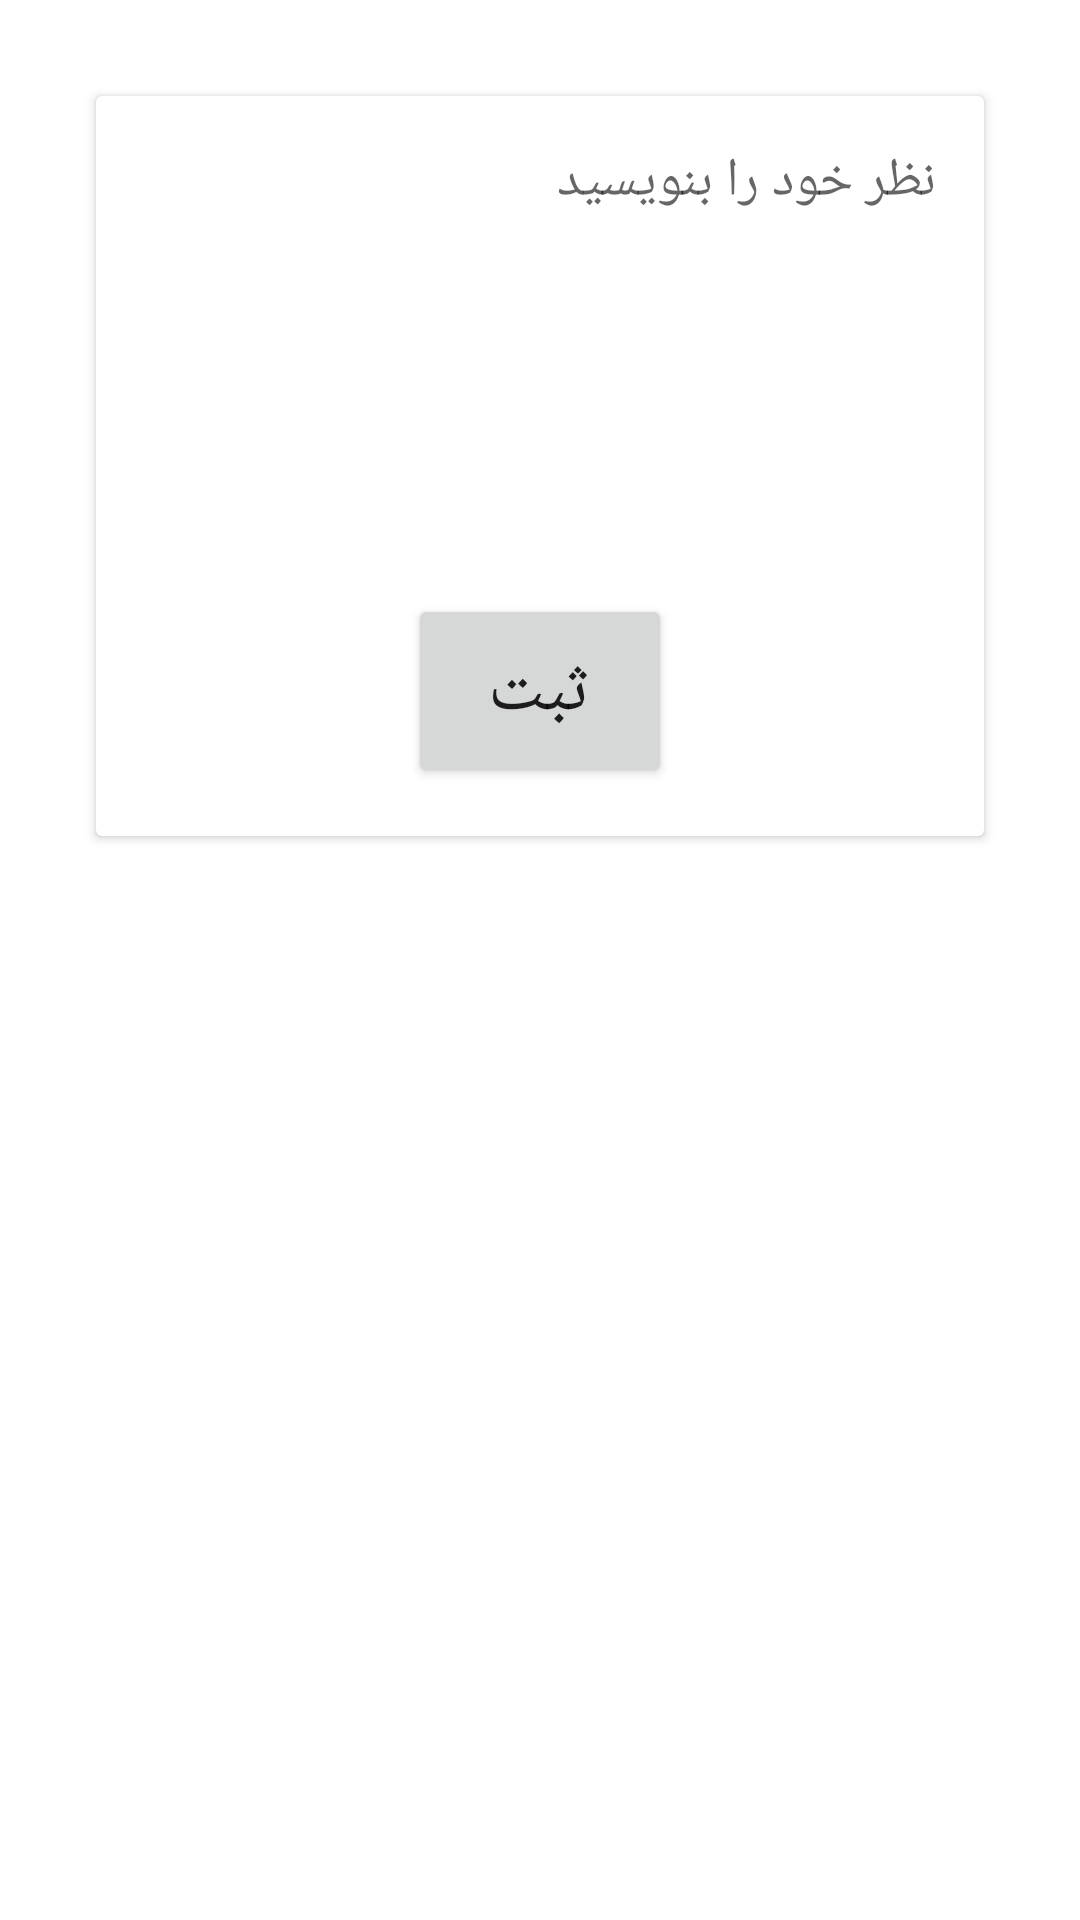

The Android layout XML behind this screen, and the referenced resources:
<!-- AndroidManifest.xml: fallback theme Theme.MaterialComponents.DayNight.NoActionBar -->
<!-- res/layout/comment_write.xml -->
<?xml version="1.0" encoding="utf-8"?>
<LinearLayout xmlns:android="http://schemas.android.com/apk/res/android"
    android:layout_width="match_parent"
    android:layout_height="match_parent"
    android:orientation="vertical"
    android:padding="16dp">

    <android.support.v7.widget.CardView
        android:layout_width="match_parent"
        android:layout_height="wrap_content"
        android:layout_margin="16dp"
        android:padding="4dp">

        <LinearLayout
            android:layout_width="match_parent"
            android:layout_height="wrap_content"
            android:orientation="vertical">

            <EditText
                android:id="@+id/editText"
                android:layout_width="match_parent"
                android:layout_height="150dp"
                android:background="@drawable/round_button"
                android:ems="10"
                android:gravity="top"
                android:hint="نظر خود را بنویسید"
                android:inputType="textPersonName"
                android:padding="16dp" />

            <Button
                android:id="@+id/button3"
                android:layout_width="wrap_content"
                android:layout_height="wrap_content"
                android:layout_gravity="center"
                android:layout_margin="16dp"
                android:padding="16dp"
                android:text="ثبت"
                android:textSize="24sp" />
        </LinearLayout>
    </android.support.v7.widget.CardView>

</LinearLayout>
<!-- resources referenced by this layout -->
<resources>

</resources>
